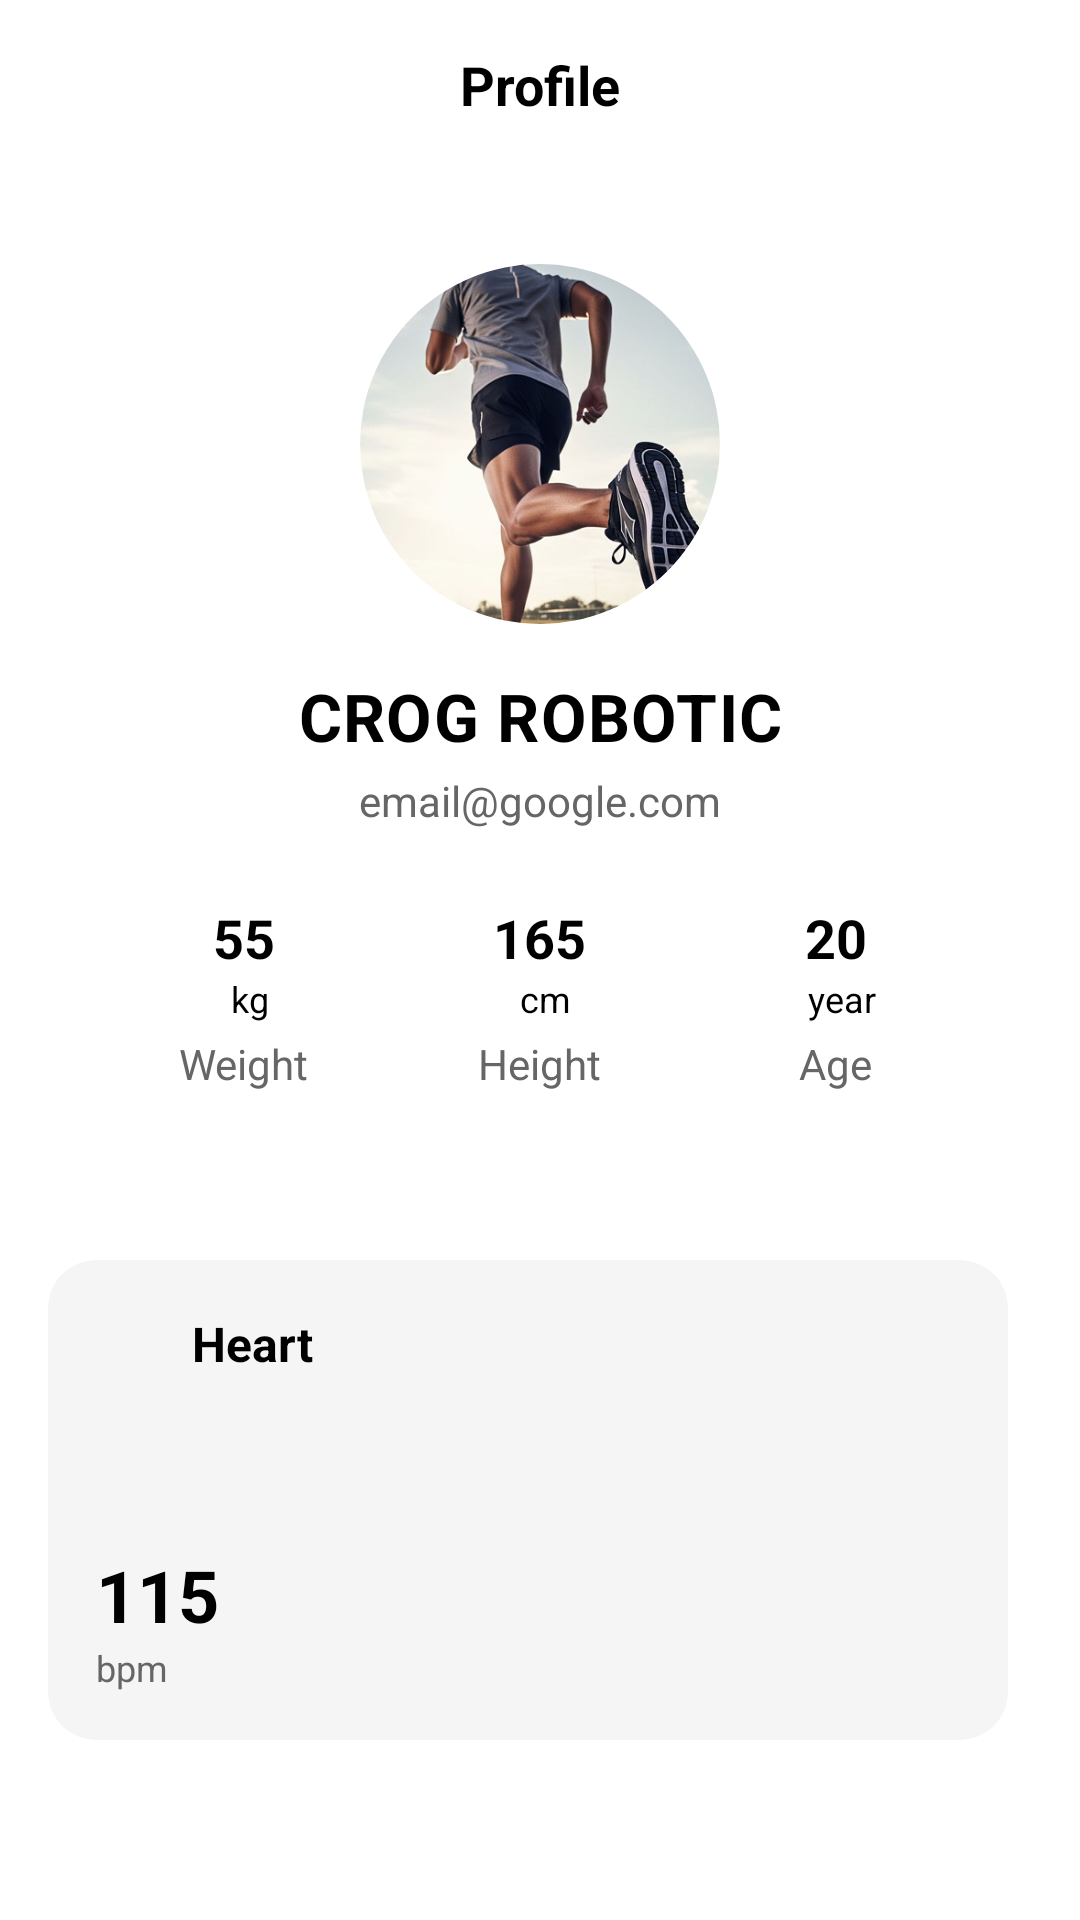

Android layout source for this screen:
<!-- AndroidManifest.xml: application theme Theme.SmartBandIOT -->
<!-- res/layout/fragment_user_profile.xml -->
<?xml version="1.0" encoding="utf-8"?>
<androidx.constraintlayout.widget.ConstraintLayout xmlns:android="http://schemas.android.com/apk/res/android"
    xmlns:app="http://schemas.android.com/apk/res-auto"
    xmlns:tools="http://schemas.android.com/tools"
    android:layout_width="match_parent"
    android:layout_height="match_parent"
    android:background="@android:color/white">

    <androidx.constraintlayout.widget.ConstraintLayout
        android:id="@+id/topBar"
        android:layout_width="match_parent"
        android:layout_height="56dp"
        android:background="@android:color/white"
        app:layout_constraintTop_toTopOf="parent">

        <TextView
            android:layout_width="wrap_content"
            android:layout_height="wrap_content"
            android:text="Profile"
            android:textColor="@android:color/black"
            android:textSize="18sp"
            android:textStyle="bold"
            app:layout_constraintBottom_toBottomOf="parent"
            app:layout_constraintEnd_toEndOf="parent"
            app:layout_constraintStart_toStartOf="parent"
            app:layout_constraintTop_toTopOf="parent" />

        <ImageButton
            android:id="@+id/btnSettings"
            android:layout_width="48dp"
            android:layout_height="48dp"
            android:background="?attr/selectableItemBackgroundBorderless"
            android:contentDescription="Settings"
            android:src="@drawable/baseline_settings"
            app:layout_constraintBottom_toBottomOf="parent"
            app:layout_constraintEnd_toEndOf="parent"
            app:layout_constraintTop_toTopOf="parent"
            android:layout_marginEnd="8dp" />
    </androidx.constraintlayout.widget.ConstraintLayout>

    <com.google.android.material.imageview.ShapeableImageView
        android:id="@+id/imgProfile"
        android:layout_width="120dp"
        android:layout_height="120dp"
        android:layout_marginTop="32dp"
        android:scaleType="centerCrop"
        android:src="@drawable/welcome"
        app:shapeAppearanceOverlay="@style/CircleImageView"
        app:layout_constraintEnd_toEndOf="parent"
        app:layout_constraintStart_toStartOf="parent"
        app:layout_constraintTop_toBottomOf="@id/topBar"
        />

    <TextView
        android:id="@+id/tvUserName"
        android:layout_width="wrap_content"
        android:layout_height="wrap_content"
        android:layout_marginTop="16dp"
        android:text="CROG ROBOTIC"
        android:textColor="@android:color/black"
        android:textSize="22sp"
        android:textStyle="bold"
        android:letterSpacing="0.02"
        app:layout_constraintEnd_toEndOf="parent"
        app:layout_constraintStart_toStartOf="parent"
        app:layout_constraintTop_toBottomOf="@id/imgProfile" />

    <TextView
        android:id="@+id/tvUserEmail"
        android:layout_width="wrap_content"
        android:layout_height="wrap_content"
        android:text="email@google.com"
        android:textColor="#666666"
        android:textSize="14sp"
        android:layout_marginTop="4dp"
        app:layout_constraintEnd_toEndOf="parent"
        app:layout_constraintStart_toStartOf="parent"
        app:layout_constraintTop_toBottomOf="@id/tvUserName" />

    <LinearLayout
        android:id="@+id/statsContainer"
        android:layout_width="match_parent"
        android:layout_height="wrap_content"
        android:layout_marginTop="24dp"
        android:layout_marginHorizontal="32dp"
        android:orientation="horizontal"
        android:gravity="center"
        app:layout_constraintTop_toBottomOf="@id/tvUserEmail"> <LinearLayout
        android:layout_width="0dp"
        android:layout_height="wrap_content"
        android:layout_weight="1"
        android:orientation="vertical"
        android:gravity="center">

        <TextView
            android:id="@+id/tvWeight"
            android:layout_width="wrap_content"
            android:layout_height="wrap_content"
            android:text="55"
            android:textColor="@android:color/black"
            android:textSize="18sp"
            android:textStyle="bold" />

        <TextView
            android:layout_width="wrap_content"
            android:layout_height="wrap_content"
            android:text="kg"
            android:textColor="@android:color/black"
            android:textSize="12sp"
            android:layout_marginStart="2dp" />

        <TextView
            android:layout_width="wrap_content"
            android:layout_height="wrap_content"
            android:layout_marginTop="4dp"
            android:text="Weight"
            android:textColor="#666666"
            android:textSize="14sp" />
    </LinearLayout>

        <LinearLayout
            android:layout_width="0dp"
            android:layout_height="wrap_content"
            android:layout_weight="1"
            android:orientation="vertical"
            android:gravity="center">

            <TextView
                android:id="@+id/tvHeight"
                android:layout_width="wrap_content"
                android:layout_height="wrap_content"
                android:text="165"
                android:textColor="@android:color/black"
                android:textSize="18sp"
                android:textStyle="bold" />

            <TextView
                android:layout_width="wrap_content"
                android:layout_height="wrap_content"
                android:text="cm"
                android:textColor="@android:color/black"
                android:textSize="12sp"
                android:layout_marginStart="2dp" />

            <TextView
                android:layout_width="wrap_content"
                android:layout_height="wrap_content"
                android:layout_marginTop="4dp"
                android:text="Height"
                android:textColor="#666666"
                android:textSize="14sp" />
        </LinearLayout>

        <LinearLayout
            android:layout_width="0dp"
            android:layout_height="wrap_content"
            android:layout_weight="1"
            android:orientation="vertical"
            android:gravity="center">

            <TextView
                android:id="@+id/tvAge"
                android:layout_width="wrap_content"
                android:layout_height="wrap_content"
                android:text="20"
                android:textColor="@android:color/black"
                android:textSize="18sp"
                android:textStyle="bold" />

            <TextView
                android:layout_width="wrap_content"
                android:layout_height="wrap_content"
                android:text="year"
                android:textColor="@android:color/black"
                android:textSize="12sp"
                android:layout_marginStart="2dp" />

            <TextView
                android:layout_width="wrap_content"
                android:layout_height="wrap_content"
                android:layout_marginTop="4dp"
                android:text="Age"
                android:textColor="#666666"
                android:textSize="14sp" />
        </LinearLayout>
    </LinearLayout>

    <LinearLayout
        android:id="@+id/tabButtons"
        android:layout_width="match_parent"
        android:layout_height="wrap_content"
        android:layout_marginTop="32dp"
        android:layout_marginHorizontal="16dp"
        android:orientation="horizontal"
        app:layout_constraintTop_toBottomOf="@id/statsContainer">
    </LinearLayout>

    <LinearLayout
        android:id="@+id/healthCardsContainer"
        android:layout_width="match_parent"
        android:layout_height="wrap_content"
        android:layout_marginTop="24dp"
        android:layout_marginHorizontal="16dp"
        android:orientation="horizontal"
        app:layout_constraintTop_toBottomOf="@id/tabButtons">

        <androidx.cardview.widget.CardView
            android:layout_width="0dp"
            android:layout_height="160dp"
            android:layout_weight="1"
            android:layout_marginEnd="8dp"
            app:cardCornerRadius="16dp"
            app:cardElevation="0dp"
            android:backgroundTint="#F5F5F5">

            <LinearLayout
                android:layout_width="match_parent"
                android:layout_height="match_parent"
                android:orientation="vertical"
                android:padding="16dp">

                <LinearLayout
                    android:layout_width="match_parent"
                    android:layout_height="wrap_content"
                    android:orientation="horizontal"
                    android:gravity="center_vertical">

                    <ImageView
                        android:layout_width="24dp"
                        android:layout_height="24dp"
                        android:src="@drawable/outline_heart"
                        android:contentDescription="Heart" />

                    <TextView
                        android:layout_width="wrap_content"
                        android:layout_height="wrap_content"
                        android:layout_marginStart="8dp"
                        android:text="Heart"
                        android:textColor="@android:color/black"
                        android:textSize="16sp"
                        android:textStyle="bold" />
                </LinearLayout>

                <ImageView
                    android:id="@+id/imgHeartWave"
                    android:layout_width="match_parent"
                    android:layout_height="0dp"
                    android:layout_weight="1"
                    android:layout_marginTop="8dp"
                    android:src="@drawable/outline_heart"
                    android:scaleType="fitCenter"
                    android:contentDescription="Heart Wave"
                    />

                <TextView
                    android:id="@+id/tvHeartRate"
                    android:layout_width="wrap_content"
                    android:layout_height="wrap_content"
                    android:layout_marginTop="8dp"
                    android:text="115"
                    android:textColor="@android:color/black"
                    android:textSize="24sp"
                    android:textStyle="bold" />

                <TextView
                    android:layout_width="wrap_content"
                    android:layout_height="wrap_content"
                    android:text="bpm"
                    android:textColor="#666666"
                    android:textSize="12sp" />
            </LinearLayout>
        </androidx.cardview.widget.CardView>
    </LinearLayout>

</androidx.constraintlayout.widget.ConstraintLayout>
<!-- resources referenced by this layout -->
<resources>
  <!-- drawable welcome: png bitmap (drawable, 273109 bytes) -->
  <style name="CircleImageView">
          <item name="cornerFamily">rounded</item>
          <item name="cornerSize">50%</item>
      </style>
  <style name="Theme.SmartBandIOT" parent="Base.Theme.SmartBandIOT" />
  <style name="Base.Theme.SmartBandIOT" parent="Theme.Material3.DayNight.NoActionBar">
          
          
      </style>
</resources>
